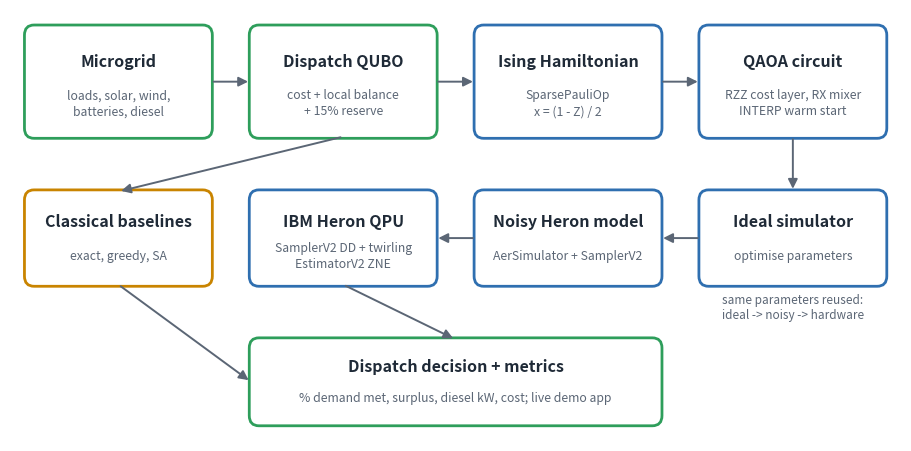

Recreate this plot in Python. (Note: this script raises an exception after producing the figure.)
"""Render docs/architecture.png, a one-slide architecture diagram for the pitch."""

from pathlib import Path

import matplotlib

matplotlib.use("Agg")
import matplotlib.pyplot as plt
from matplotlib.patches import FancyArrowPatch, FancyBboxPatch

INK = "#1F2A37"
MUTED = "#5B6675"
GREEN = "#2E9E5B"
BLUE = "#2F6FB0"
AMBER = "#C98400"

boxes = {
    # key: (x, y, w, h, title, subtitle, color)
    "grid": (0.2, 3.1, 2.3, 1.3, "Microgrid", "loads, solar, wind,\nbatteries, diesel", GREEN),
    "qubo": (3.0, 3.1, 2.3, 1.3, "Dispatch QUBO", "cost + local balance\n+ 15% reserve", GREEN),
    "ising": (5.8, 3.1, 2.3, 1.3, "Ising Hamiltonian", "SparsePauliOp\nx = (1 - Z) / 2", BLUE),
    "qaoa": (8.6, 3.1, 2.3, 1.3, "QAOA circuit", "RZZ cost layer, RX mixer\nINTERP warm start", BLUE),
    "ideal": (8.6, 1.35, 2.3, 1.1, "Ideal simulator", "optimise parameters", BLUE),
    "noisy": (5.8, 1.35, 2.3, 1.1, "Noisy Heron model", "AerSimulator + SamplerV2", BLUE),
    "hw": (3.0, 1.35, 2.3, 1.1, "IBM Heron QPU", "SamplerV2 DD + twirling\nEstimatorV2 ZNE", BLUE),
    "base": (0.2, 1.35, 2.3, 1.1, "Classical baselines", "exact, greedy, SA", AMBER),
    "out": (3.0, -0.3, 5.1, 1.0, "Dispatch decision + metrics", "% demand met, surplus, diesel kW, cost; live demo app", GREEN),
}

fig, ax = plt.subplots(figsize=(11.5, 5.6))
ax.set_xlim(0, 11.1)
ax.set_ylim(-0.5, 4.6)
ax.axis("off")

for x, y, w, h, title, sub, color in boxes.values():
    ax.add_patch(FancyBboxPatch((x, y), w, h, boxstyle="round,pad=0.02,rounding_size=0.12",
                                facecolor="white", edgecolor=color, linewidth=2))
    ax.text(x + w / 2, y + h * 0.68, title, ha="center", va="center", fontsize=11.5, weight="bold", color=INK)
    ax.text(x + w / 2, y + h * 0.3, sub, ha="center", va="center", fontsize=8.8, color=MUTED, linespacing=1.3)


def arrow(a, b, start="right", end="left"):
    def anchor(key, side):
        x, y, w, h = boxes[key][:4]
        return {"right": (x + w, y + h / 2), "left": (x, y + h / 2),
                "top": (x + w / 2, y + h), "bottom": (x + w / 2, y)}[side]

    ax.add_patch(FancyArrowPatch(anchor(a, start), anchor(b, end), arrowstyle="-|>", mutation_scale=14,
                                 color=MUTED, linewidth=1.4, shrinkA=2, shrinkB=2))


arrow("grid", "qubo")
arrow("qubo", "ising")
arrow("ising", "qaoa")
arrow("qaoa", "ideal", "bottom", "top")
arrow("ideal", "noisy", "left", "right")
arrow("noisy", "hw", "left", "right")
arrow("qubo", "base", "bottom", "top")
arrow("hw", "out", "bottom", "top")
arrow("base", "out", "bottom", "left")
ax.text(9.75, 0.95, "same parameters reused:\nideal -> noisy -> hardware", ha="center", fontsize=8.5, color=MUTED,
        style="italic")

out = Path(__file__).with_name("architecture.png")
fig.savefig(out, dpi=170, bbox_inches="tight", facecolor="white")
print("wrote", out.name)
